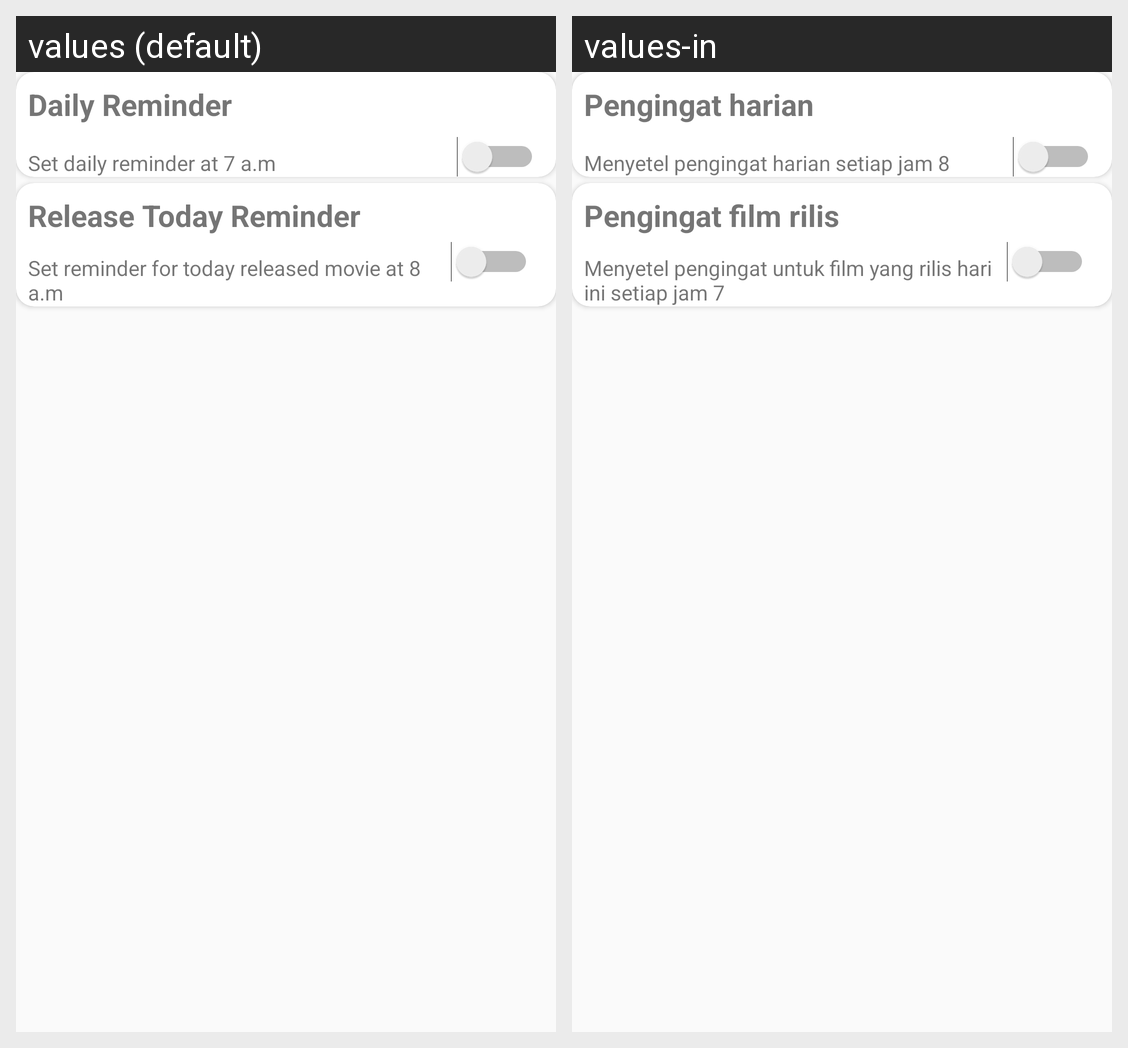

Translations of the strings shown on this Android screen, per locale in the grid:
Android screen res/layout/activity_reminder_setting.xml rendered under 2 locales, left to right: values (default), values-in. Device: Nexus 5 (rendered at 1080×1920; each locale shown at half size, 540×960, under a caption strip naming it); theme AppTheme.
Strings drawn on this screen, with the default value and each locale's value (text and hints the layout hard-codes, and strings that could not be matched under every locale, appear in the picture but are not listed):

daily_reminder_description
  values: Set daily reminder at 7 a.m
  values-in: Menyetel pengingat harian setiap jam 8

daily_reminder
  values: Daily Reminder
  values-in: Pengingat harian

release_today_reminder
  values: Release Today Reminder
  values-in: Pengingat film rilis

release_today_reminder_description
  values: Set reminder for today released movie at 8 a.m
  values-in: Menyetel pengingat untuk film yang rilis hari ini setiap jam 7
